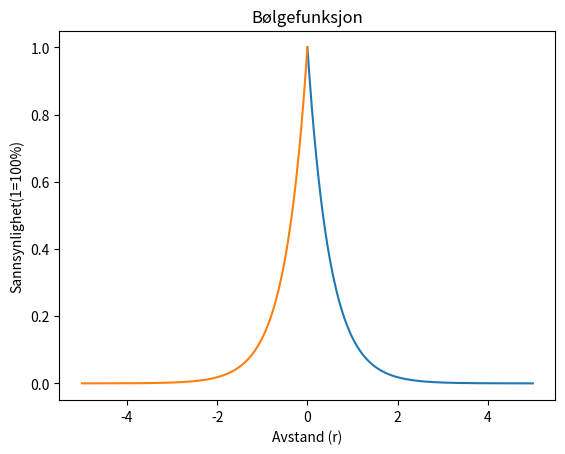

Reproduce this figure in Python.
from numpy import *
import matplotlib.pyplot as ppl

n=1000
r1 = linspace(0,5,n)
r2 = linspace(-5,0,n)

partikkel1= exp(-2*(r1))
partikkel2 = exp(2*(r2))

ppl.plot(r1,partikkel1)
ppl.plot(r2,partikkel2)
ppl.title("Bølgefunksjon")
ppl.xlabel("Avstand (r)")
ppl.ylabel("Sannsynlighet(1=100%)")
ppl.show()
